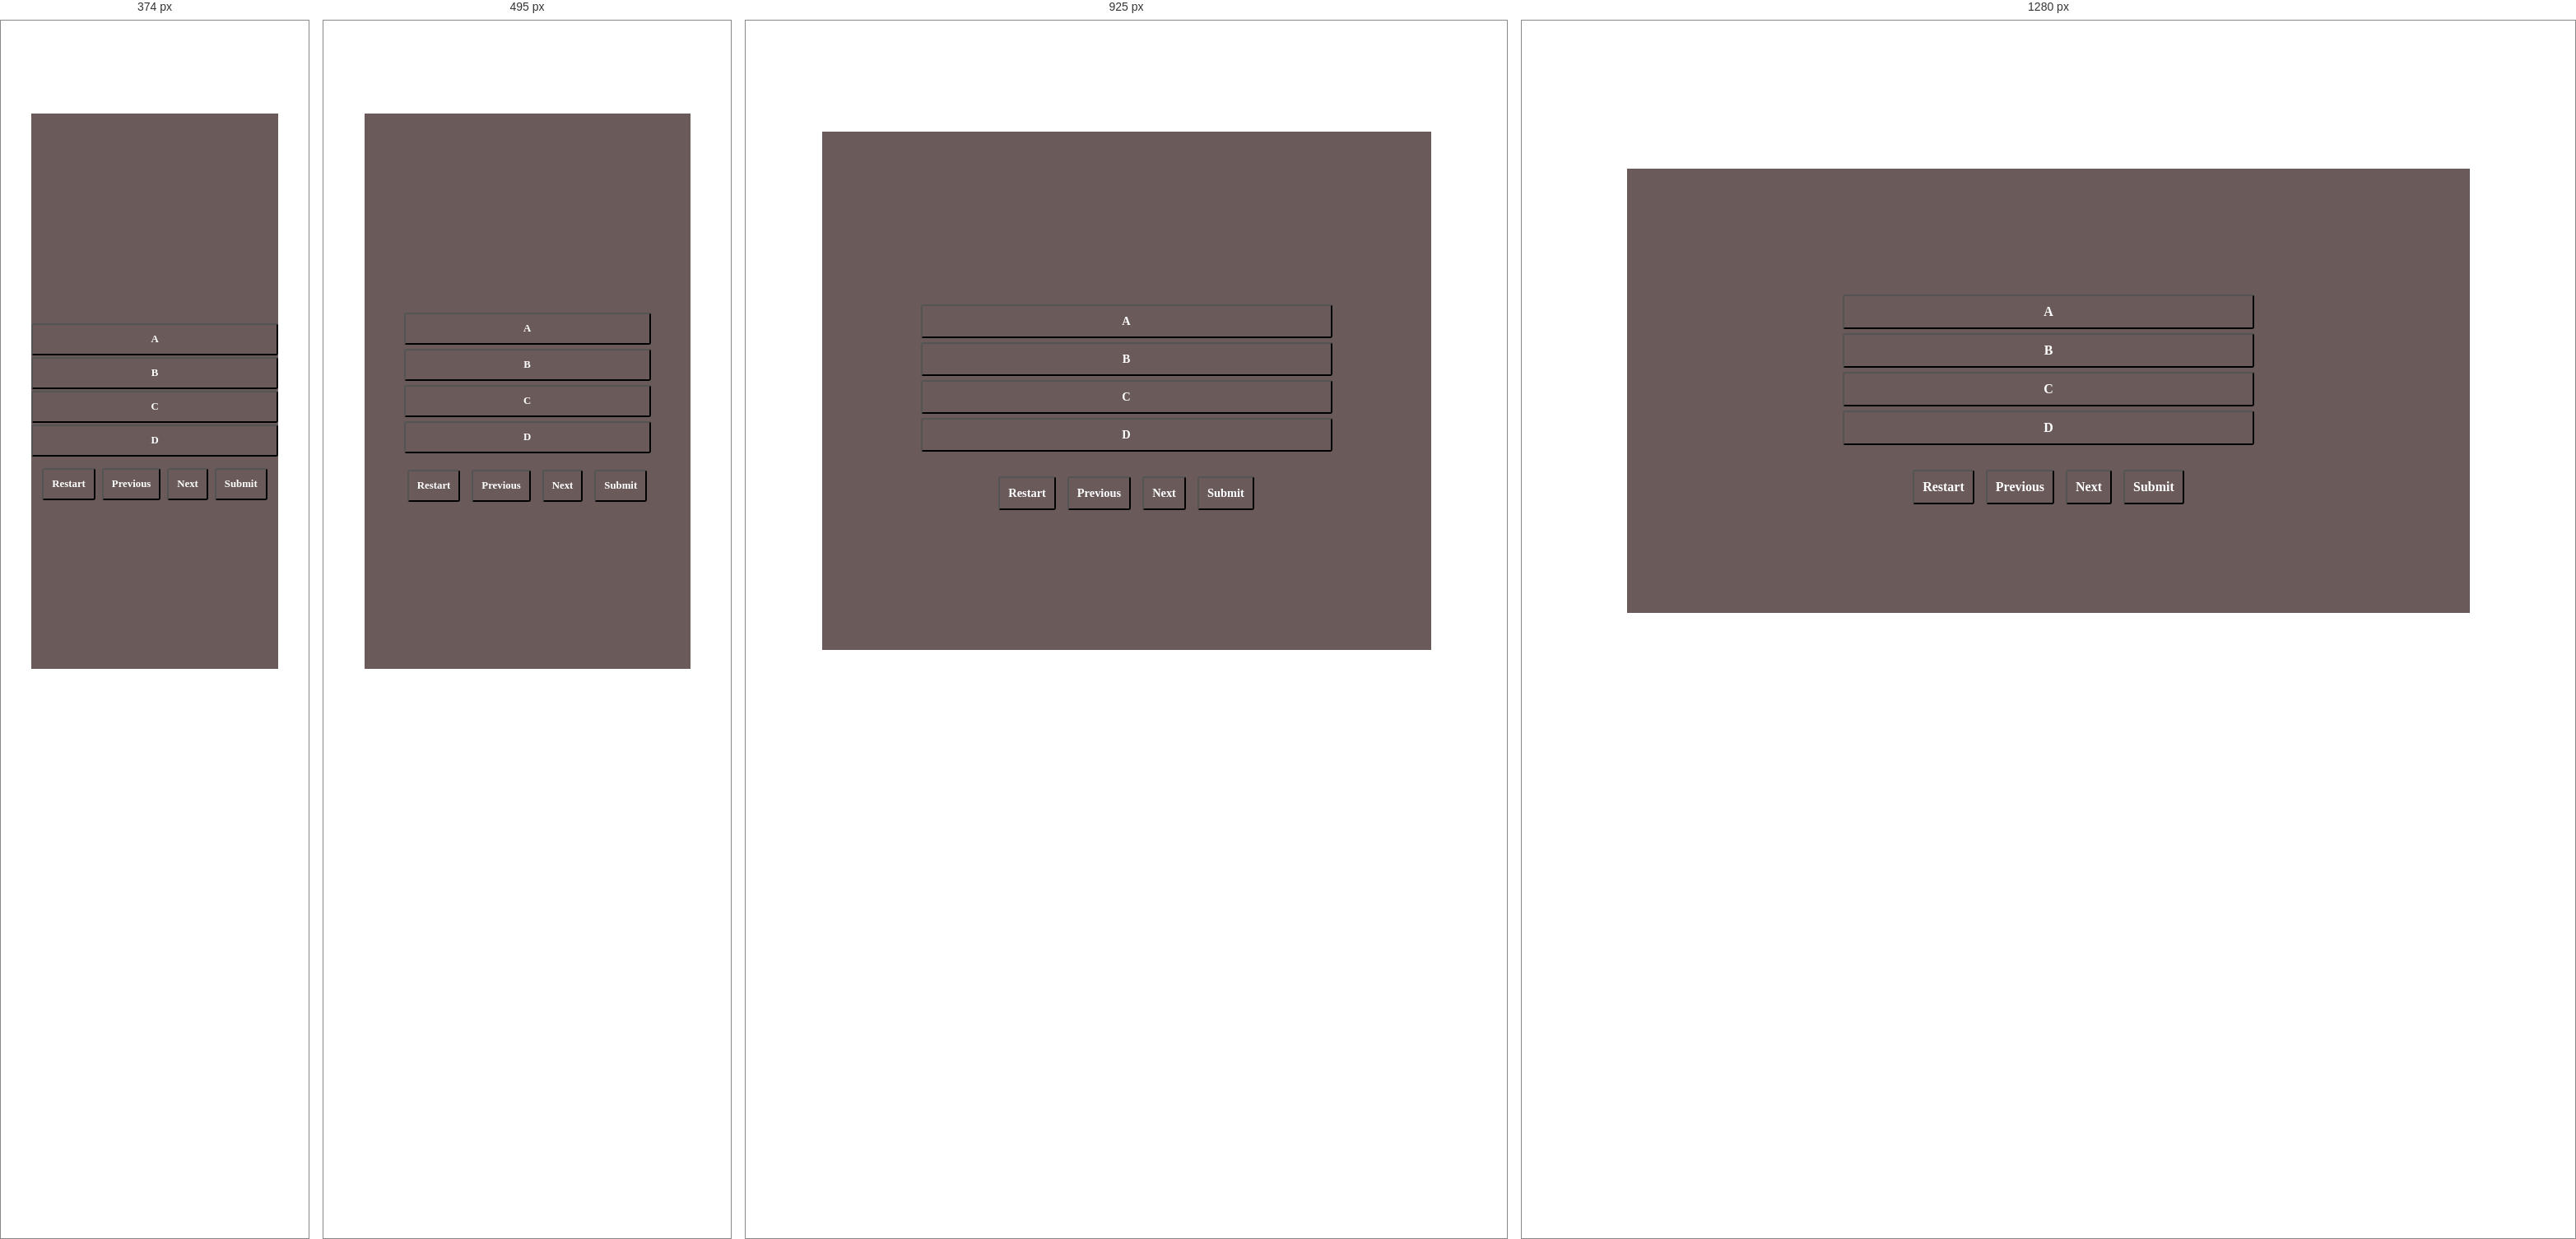
Rendered at 374 px, 495 px, 925 px and 1280 px, left to right.

<!-- file: index.html -->
<!DOCTYPE html>
<html lang="en">
<head>
    <meta charset="UTF-8">
    <meta http-equiv="X-UA-Compatible" content="IE=edge">
    <meta name="viewport" content="width=device-width, initial-scale=1.0">
    <link rel="preconnect" href="https://fonts.googleapis.com">
<link rel="preconnect" href="https://fonts.gstatic.com" crossorigin>
<link href="https://fonts.googleapis.com/css2?family=Libre+Baskerville&display=swap" rel="stylesheet">
<link rel="stylesheet" href="assets/css/style.css">
    <title>Book Recommendation</title>
</head>
<body>
    <div class="container">
        <div class="content" id="question-area">
            <div id="question-text"></div>
            <div class="options">
                <button class="btn btn-option" id="A">A</button>
                <button class="btn btn-option" id="B">B</button>
                <button class="btn btn-option" id="C">C</button>
                <button class="btn btn-option" id="D">D</button>
            </div>
        </div>
        <div class="controls">
            <button class="btn btn-restart" id="restart">Restart</button>
            <button class="btn btn-previous" id="previous">Previous</button>
            <button class="btn btn-next" id="next">Next</button>
            <button class="btn btn-submit" id="submit">Submit</button>
        </div>
    </div>
</body>
</html>

/* @media block from style.css */
@media screen and (max-width: 375px) {
    #question-text {
        font-size: 0.8rem;
    }

    .btn {
        font-size: 0.7rem;
        margin: 2px;
    }

    #question-text {
        padding: 10px;
        margin: 10px;

    }
    .controls {
        padding: 10px;
    }

    .btn-option {
        width: 230px !important; /* FIX THIS */ 
    }
    body h1 {
        font-size: 1.5rem;
    }
}

/* @media block from style.css */
@media screen and (max-width: 280px) {
    .btn {
        font-size: 0.6rem;
    }
    .controls {
        padding: 0;
    }
    #question-text {
        padding: 10px;
        font-size: 0.6rem;
    }
    .btn-option {
        width: 100px;
    }
    .container {
        height: 50vh;
    }
    body h1 {
        font-size: 1.2rem;
    }
}

/* @media block from style.css */
@media screen and (max-width: 720px) {
    .btn-option {
        width: 450px;
    }
}

/* @media block from style.css */
@media screen and (max-width: 615px) {
    body .btn-option {
        width: 300px !important;
    }
    h1 {
        font-size: 1.3rem !important;
    }
    .btn {
        font-size: 0.7rem !important;
    }
    body #question-text {
        font-size: 1rem !important;
    }
    .container {
        height: 75vh !important;
    }
    .controls {
        padding-top: 0;
    }

}

/* @media block from style.css */
@media screen and (max-width: 850px) {
    .btn-option {
        width: 350px;
    }
    #question-text {
        padding: 10px;
        font-size: 1.2rem !important;
    }
    .container {
        height: 75vh;
    }
    h1 {
        font-size: 1.3rem;
    }
    .btn {
        font-size: 0.8rem !important;
    }
}

/* @media block from style.css */
@media screen and (max-width: 1000px) {
    #question-text {
        font-size: 1.3rem;
        margin-top: 30px;
        margin-left: auto;
        margin-right: auto;
    }
    h1 {
        font-size: 1.4rem;
    }
    .btn {
        font-size: 0.9rem;
    }
    .container {
        height: 70vh;
    }
    .controls {
        margin-bottom: 10px;
    }
}